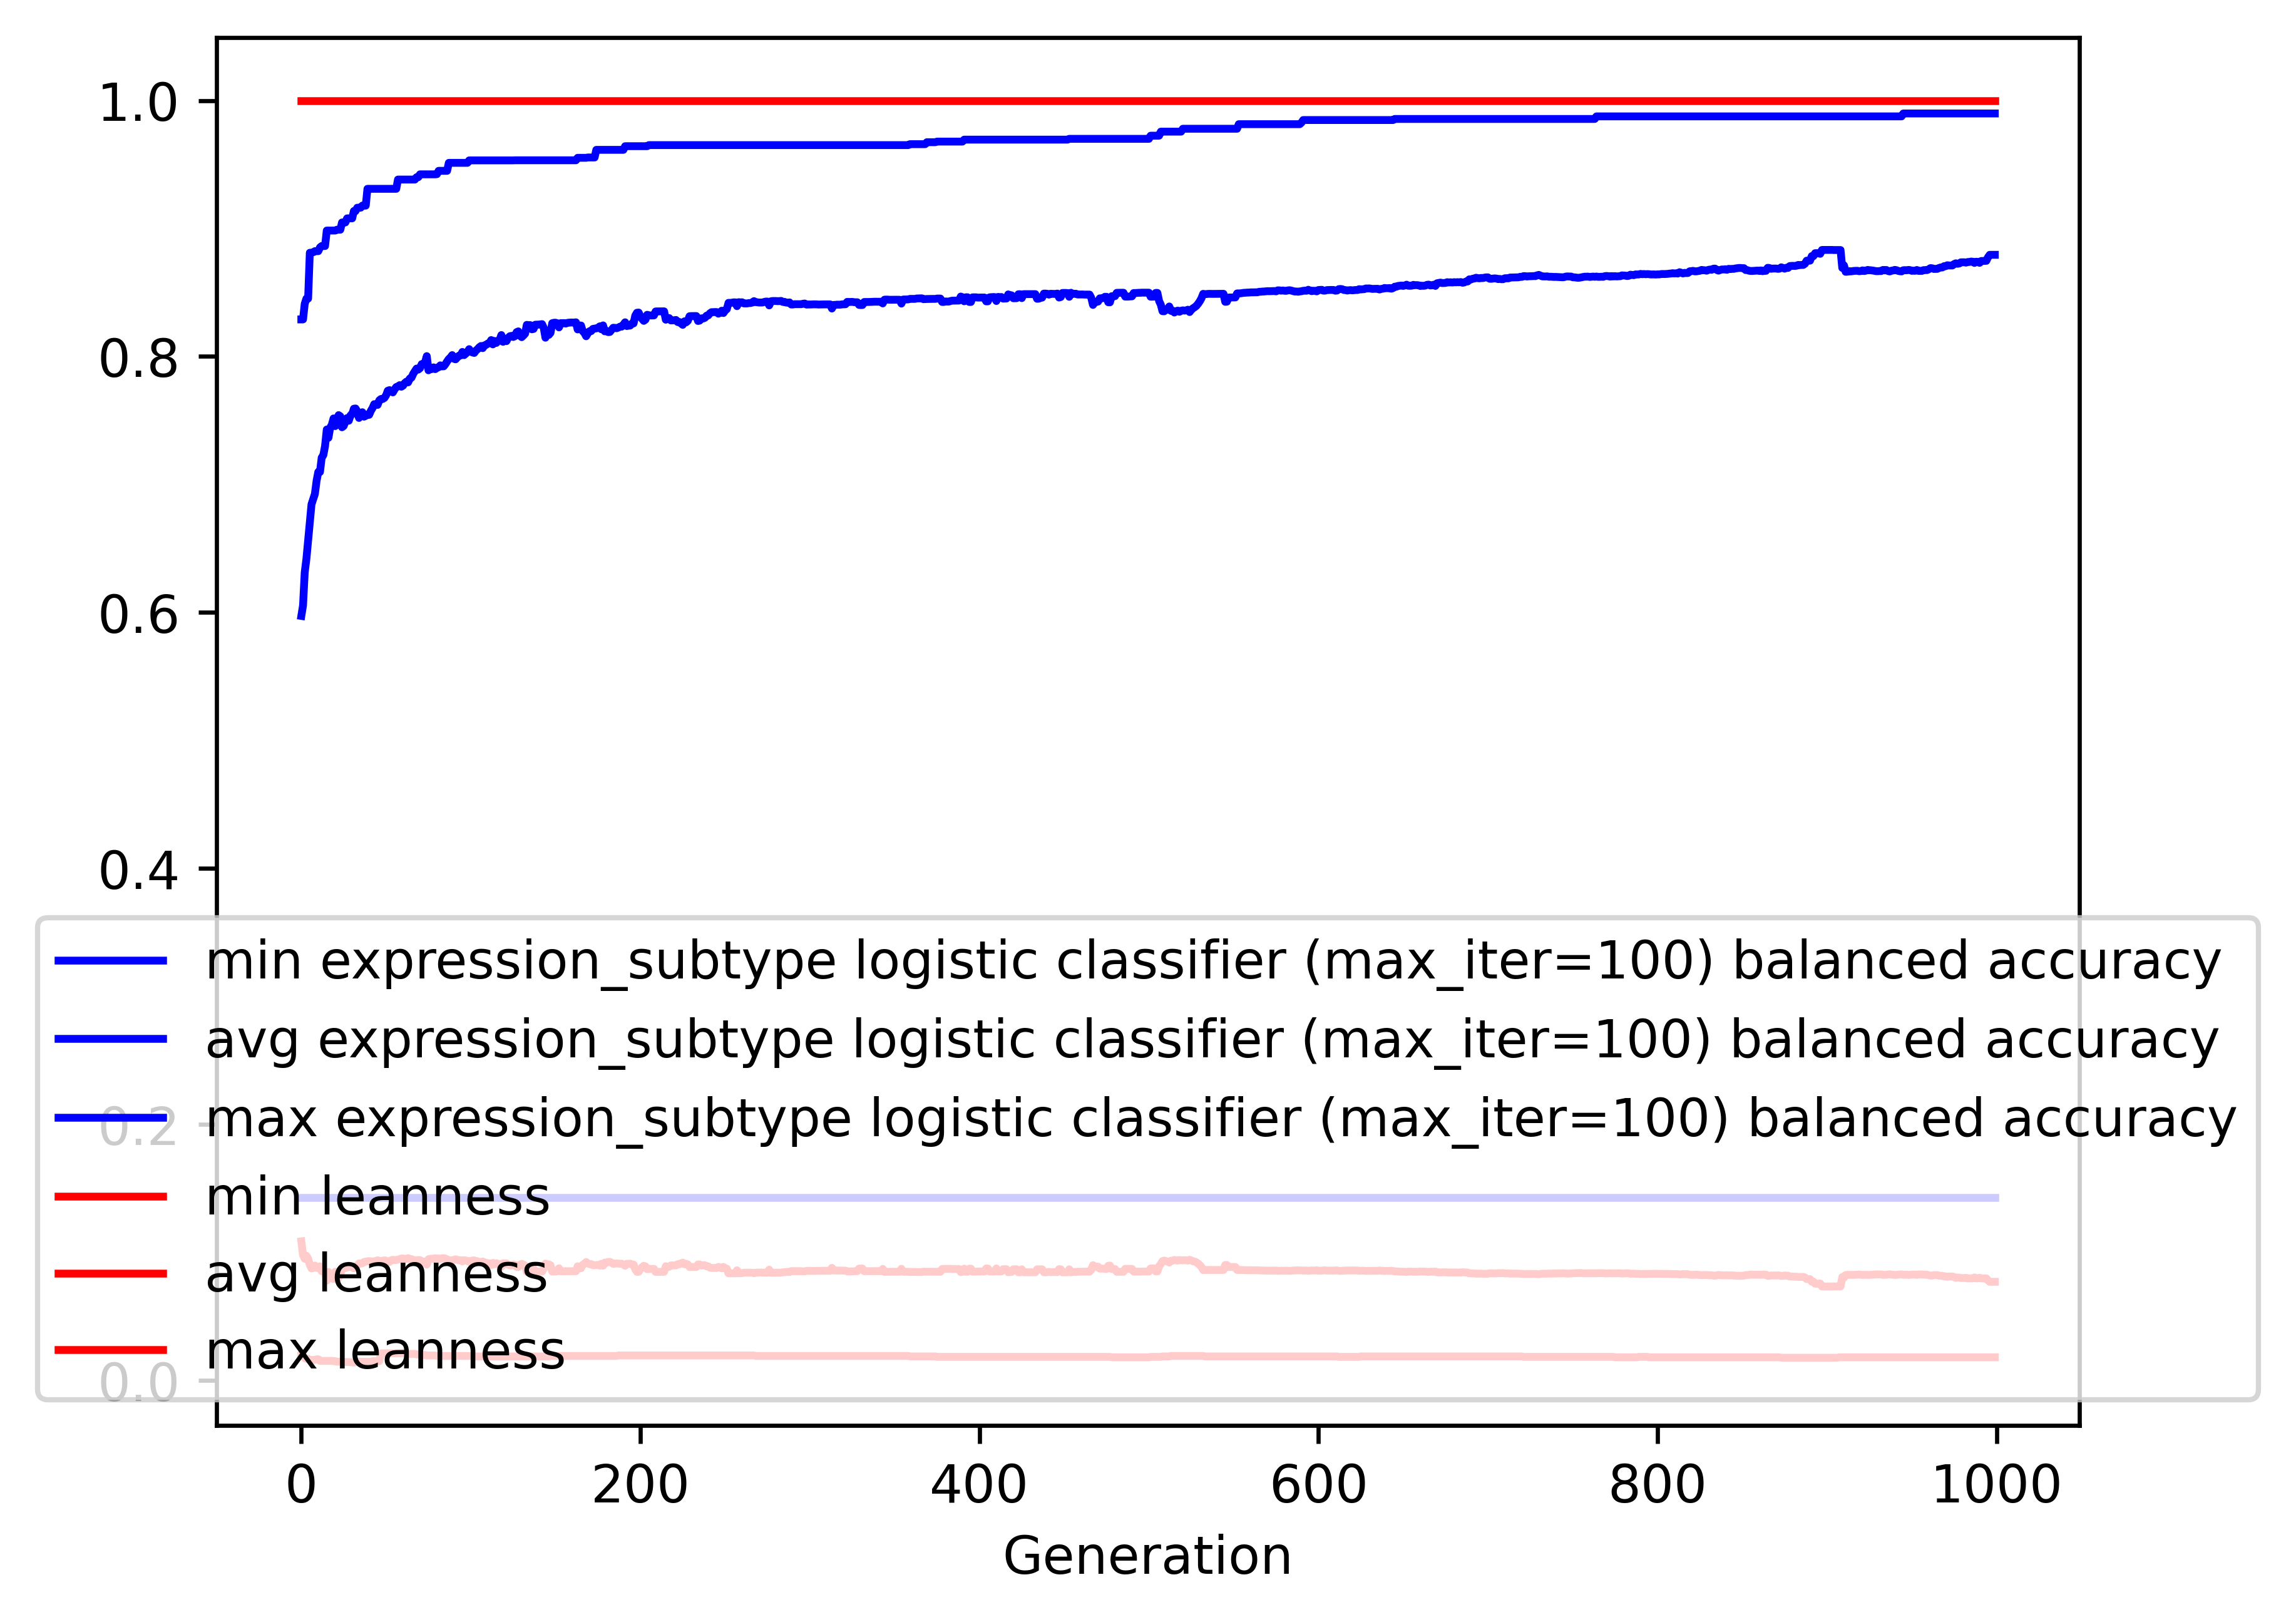

Data behind this chart, as committed beside it:
gen, evals, gen_feats, explored, expression_subtype logistic classifier (…, expression_subtype logistic classifier (…, expression_subtype logistic classifier (…, expression_subtype logistic classifier (…, leanness_min, leanness_avg, leanness_max, leanness_std
0, 200, 597, 597, 0.1429, 0.5973, 0.829, 0.1716, 0.01961, 0.1088, 1.0, 0.2039
1, 207, 678, 719, 0.1429, 0.6056, 0.829, 0.1699, 0.01961, 0.0981, 1.0, 0.1272
2, 200, 677, 831, 0.1429, 0.6314, 0.8411, 0.1654, 0.01754, 0.0951, 1.0, 0.124
3, 200, 691, 940, 0.1429, 0.642, 0.8452, 0.1614, 0.01695, 0.0975, 1.0, 0.1253
4, 200, 690, 1042, 0.1429, 0.656, 0.8452, 0.1584, 0.01695, 0.09517, 1.0, 0.1256
5, 200, 686, 1144, 0.1429, 0.6697, 0.8811, 0.1477, 0.01613, 0.09033, 1.0, 0.1204
6, 200, 704, 1258, 0.1429, 0.6846, 0.8811, 0.149, 0.01613, 0.08759, 1.0, 0.1209
7, 200, 673, 1342, 0.1429, 0.6887, 0.8815, 0.1471, 0.01613, 0.08786, 1.0, 0.1208
8, 200, 670, 1441, 0.1429, 0.6927, 0.8823, 0.148, 0.01613, 0.08988, 1.0, 0.1211
9, 200, 660, 1536, 0.1429, 0.7029, 0.8823, 0.1472, 0.01667, 0.08799, 1.0, 0.1216
10, 200, 668, 1630, 0.1429, 0.7098, 0.8823, 0.1477, 0.01667, 0.08785, 1.0, 0.1217
11, 200, 664, 1724, 0.1429, 0.7098, 0.8852, 0.1466, 0.01538, 0.08924, 1.0, 0.1214
12, 200, 669, 1816, 0.1429, 0.7209, 0.8863, 0.1464, 0.01538, 0.08538, 1.0, 0.1217
13, 200, 678, 1914, 0.1429, 0.723, 0.8863, 0.1448, 0.01538, 0.08577, 1.0, 0.1217
14, 200, 678, 2013, 0.1429, 0.7301, 0.8863, 0.146, 0.01538, 0.08457, 1.0, 0.1221
15, 200, 636, 2107, 0.1429, 0.743, 0.8984, 0.1383, 0.01538, 0.07802, 1.0, 0.1164
16, 200, 643, 2187, 0.1429, 0.7365, 0.8984, 0.1455, 0.01538, 0.08486, 1.0, 0.1217
17, 200, 648, 2277, 0.1429, 0.7443, 0.8984, 0.1382, 0.01538, 0.07996, 1.0, 0.1164
18, 200, 655, 2368, 0.1429, 0.7467, 0.8984, 0.1382, 0.01538, 0.0799, 1.0, 0.1164
19, 200, 662, 2467, 0.1429, 0.7516, 0.8984, 0.1393, 0.01515, 0.07929, 1.0, 0.1167
20, 200, 665, 2558, 0.1429, 0.7456, 0.8984, 0.1466, 0.01515, 0.085, 1.0, 0.1222
21, 200, 656, 2654, 0.1429, 0.7496, 0.8991, 0.1408, 0.01471, 0.08212, 1.0, 0.12
22, 200, 628, 2746, 0.1429, 0.7542, 0.8991, 0.1376, 0.01471, 0.08039, 1.0, 0.1163
23, 200, 631, 2818, 0.1429, 0.7533, 0.8991, 0.1406, 0.01471, 0.08238, 1.0, 0.12
24, 200, 654, 2913, 0.1429, 0.7447, 0.9047, 0.1449, 0.01471, 0.08824, 1.0, 0.1216
25, 200, 632, 2997, 0.1429, 0.7458, 0.9047, 0.1437, 0.01471, 0.08843, 1.0, 0.1215
26, 200, 627, 3089, 0.1429, 0.7492, 0.9047, 0.1445, 0.01449, 0.08802, 1.0, 0.1216
27, 200, 680, 3183, 0.1429, 0.7519, 0.9079, 0.1449, 0.01449, 0.08828, 1.0, 0.1217
28, 200, 684, 3270, 0.1429, 0.7498, 0.9079, 0.1446, 0.01449, 0.08982, 1.0, 0.1213
29, 200, 648, 3365, 0.1429, 0.754, 0.9079, 0.1448, 0.01429, 0.08871, 1.0, 0.1216
30, 200, 625, 3431, 0.1429, 0.755, 0.9079, 0.1447, 0.01429, 0.08877, 1.0, 0.1216
31, 200, 681, 3525, 0.1429, 0.7592, 0.9137, 0.1453, 0.01408, 0.08767, 1.0, 0.1218
32, 200, 654, 3613, 0.1429, 0.7594, 0.9137, 0.1467, 0.01429, 0.08904, 1.0, 0.1217
33, 200, 631, 3691, 0.1429, 0.7571, 0.9163, 0.1456, 0.01471, 0.09002, 1.0, 0.1213
34, 200, 655, 3793, 0.1429, 0.752, 0.9163, 0.1427, 0.01471, 0.09151, 1.0, 0.1206
35, 200, 624, 3874, 0.1429, 0.7549, 0.9163, 0.1436, 0.01471, 0.09137, 1.0, 0.1207
36, 200, 635, 3953, 0.1429, 0.7565, 0.9179, 0.1437, 0.01471, 0.09165, 1.0, 0.1206
37, 200, 634, 4021, 0.1429, 0.753, 0.9179, 0.1409, 0.01471, 0.09264, 1.0, 0.1201
38, 200, 634, 4097, 0.1429, 0.7537, 0.9179, 0.1413, 0.01471, 0.09293, 1.0, 0.12
39, 200, 639, 4178, 0.1429, 0.7545, 0.931, 0.1414, 0.01471, 0.09322, 1.0, 0.1199
40, 200, 668, 4252, 0.1429, 0.7544, 0.931, 0.1403, 0.01471, 0.09333, 1.0, 0.1198
41, 200, 630, 4334, 0.1429, 0.7575, 0.931, 0.141, 0.01471, 0.09317, 1.0, 0.1198
42, 200, 675, 4424, 0.1429, 0.7597, 0.931, 0.1415, 0.01515, 0.09313, 1.0, 0.1198
43, 200, 633, 4500, 0.1429, 0.7628, 0.931, 0.142, 0.01515, 0.09305, 1.0, 0.1199
44, 200, 612, 4575, 0.1429, 0.7624, 0.931, 0.1419, 0.01515, 0.09349, 1.0, 0.1197
45, 200, 647, 4651, 0.1429, 0.7622, 0.931, 0.1421, 0.01515, 0.09397, 1.0, 0.1195
46, 200, 627, 4719, 0.1429, 0.7658, 0.931, 0.1431, 0.01515, 0.09337, 1.0, 0.1197
47, 200, 626, 4791, 0.1429, 0.7668, 0.931, 0.1432, 0.02128, 0.09336, 1.0, 0.1196
48, 200, 633, 4858, 0.1429, 0.7668, 0.931, 0.1431, 0.02128, 0.09369, 1.0, 0.1195
49, 200, 606, 4938, 0.1429, 0.7676, 0.931, 0.1434, 0.02128, 0.09388, 1.0, 0.1194
50, 200, 660, 5010, 0.1429, 0.7697, 0.931, 0.1443, 0.02128, 0.09372, 1.0, 0.1195
51, 200, 648, 5084, 0.1429, 0.7733, 0.931, 0.1449, 0.02128, 0.09284, 1.0, 0.1197
52, 200, 659, 5155, 0.1429, 0.7737, 0.931, 0.1449, 0.02128, 0.09268, 1.0, 0.1197
53, 200, 620, 5227, 0.1429, 0.7728, 0.931, 0.145, 0.02128, 0.09395, 1.0, 0.1194
54, 200, 631, 5289, 0.1429, 0.772, 0.931, 0.1445, 0.02128, 0.09435, 1.0, 0.1192
55, 200, 668, 5351, 0.1429, 0.7743, 0.931, 0.1453, 0.02128, 0.09413, 1.0, 0.1193
56, 200, 607, 5422, 0.1429, 0.7762, 0.931, 0.1467, 0.02128, 0.0942, 1.0, 0.1194
57, 200, 582, 5496, 0.1429, 0.7766, 0.9382, 0.1466, 0.02128, 0.09453, 1.0, 0.1193
58, 200, 672, 5557, 0.1429, 0.7776, 0.9382, 0.147, 0.02128, 0.09469, 1.0, 0.1192
59, 200, 607, 5614, 0.1429, 0.7764, 0.9382, 0.1462, 0.02128, 0.09534, 1.0, 0.1189
... 940 more rows
